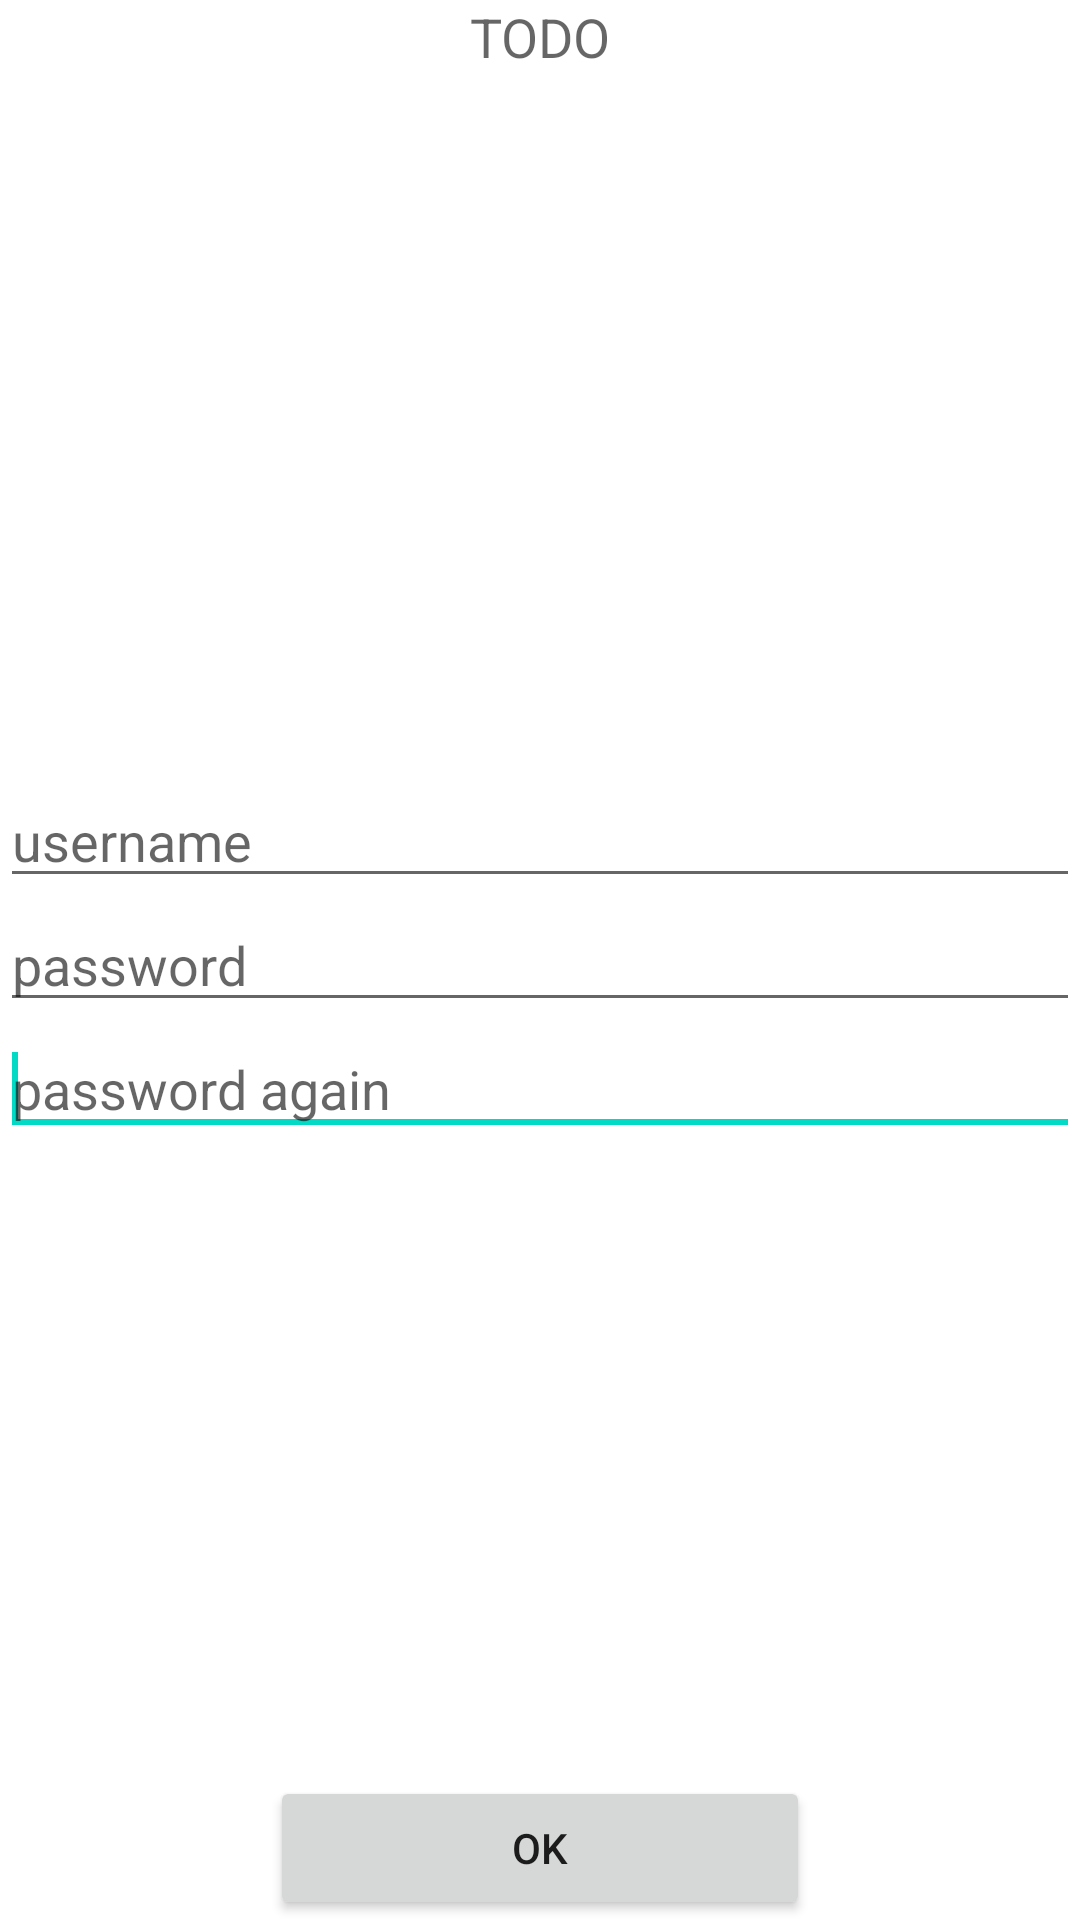

Produce the Android XML layout that renders to this screen, including the resource entries it uses.
<!-- AndroidManifest.xml: application theme AppTheme -->
<!-- res/layout/cred_store.xml -->
<?xml version="1.0" encoding="utf-8"?>
<RelativeLayout xmlns:android="http://schemas.android.com/apk/res/android"
    android:id="@+id/cred_store_parent"
    android:layout_width="match_parent"
    android:layout_height="match_parent">

    <TextView
        android:id="@+id/textView1"
        android:layout_width="match_parent"
        android:layout_height="wrap_content"
        android:layout_alignParentTop="true"
        android:layout_centerHorizontal="true"
        android:gravity="center"
        android:text="@string/todo"
        android:textAppearance="?android:attr/textAppearanceMedium" />

    <EditText
        android:id="@+id/cred_store_password"
        android:layout_width="match_parent"
        android:layout_height="wrap_content"
        android:layout_centerHorizontal="true"
        android:layout_centerVertical="true"
        android:ems="10"
        android:hint="@string/cred_store_password"
        android:inputType="textPassword" />

    <EditText
        android:id="@+id/cred_store_username"
        android:layout_width="match_parent"
        android:layout_height="wrap_content"
        android:layout_above="@+id/cred_store_password"
        android:layout_centerHorizontal="true"
        android:ems="10"
        android:hint="@string/cred_store_username" />

    <EditText
        android:id="@+id/cred_store_password2"
        android:layout_width="match_parent"
        android:layout_height="wrap_content"
        android:layout_below="@+id/cred_store_password"
        android:layout_centerHorizontal="true"
        android:ems="10"
        android:hint="@string/cred_store_password2"
        android:inputType="textPassword" >

        <requestFocus />
    </EditText>

    <LinearLayout
        android:layout_width="match_parent"
        android:layout_height="wrap_content"
        android:layout_alignParentBottom="true"
        android:layout_centerHorizontal="true"
        android:weightSum="1.0"
        android:gravity="center" >

        <Button
            android:id="@+id/cred_store_btn"
            android:layout_width="0dp"
            android:layout_height="wrap_content"
            android:layout_weight="0.5"
            android:text="@string/cred_store_btn" />

    </LinearLayout>

</RelativeLayout>
<!-- resources referenced by this layout -->
<resources>
  <string name="cred_store_btn">Ok</string>
  <string name="cred_store_password">password</string>
  <string name="cred_store_password2">password again</string>
  <string name="cred_store_username">username</string>
  <string name="todo">TODO</string>
</resources>
